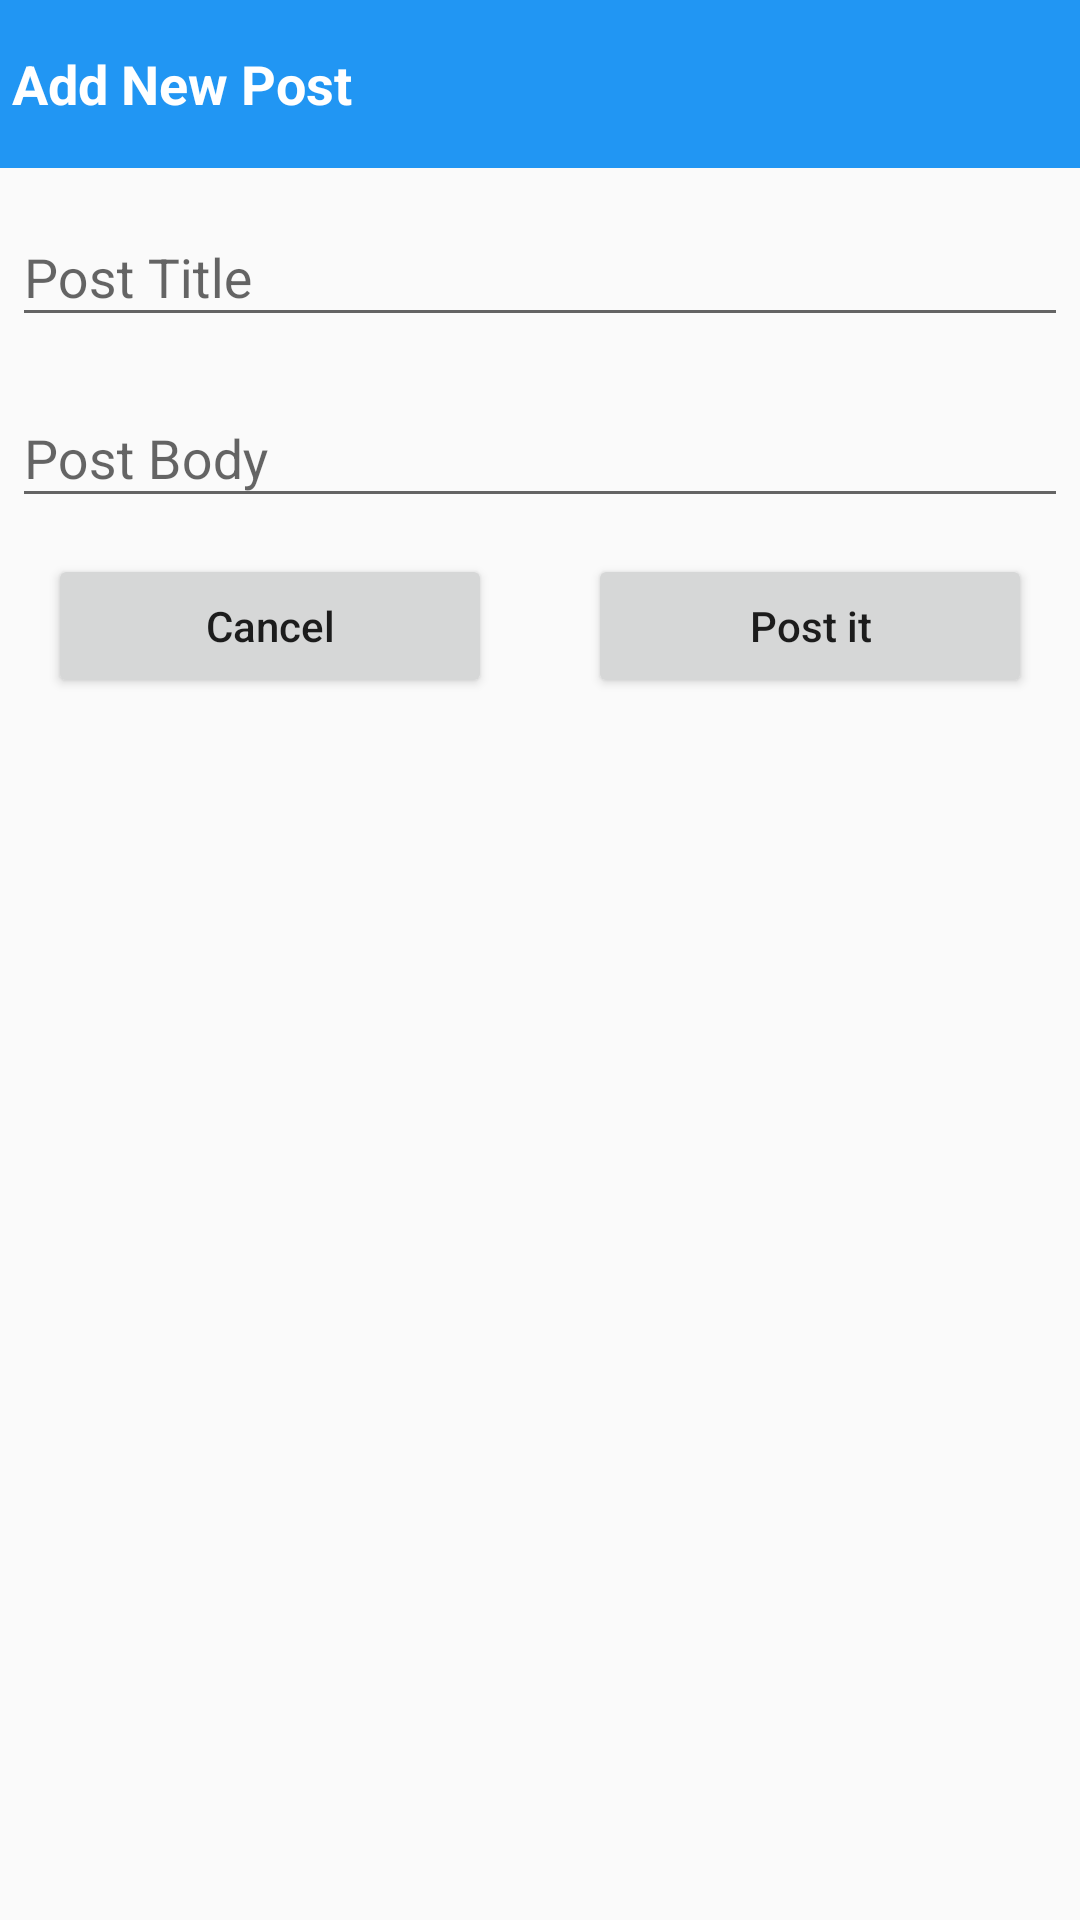

This screen was rendered from an Android layout file. Write that file and the resources it references.
<!-- AndroidManifest.xml: application theme AppTheme -->
<!-- res/layout/dialog_add_text_post.xml -->
<?xml version="1.0" encoding="utf-8"?>
<LinearLayout xmlns:android="http://schemas.android.com/apk/res/android"
    android:layout_width="match_parent"
    android:layout_height="match_parent"
    android:orientation="vertical">

    <TextView
        android:layout_width="match_parent"
        android:layout_height="?attr/actionBarSize"
        android:background="@color/colorPrimary"
        android:gravity="center_vertical"
        android:padding="@dimen/margin_small"
        android:text="@string/add_new_post"
        android:textColor="@android:color/white"
        android:textSize="@dimen/semi_large"
        android:textStyle="bold" />

    <android.support.design.widget.TextInputLayout
        android:layout_width="match_parent"
        android:layout_height="wrap_content"
        android:padding="@dimen/margin_small">

        <EditText
            android:id="@+id/et_post_title"
            android:layout_width="match_parent"
            android:layout_height="wrap_content"
            android:hint="@string/postTitle" />

    </android.support.design.widget.TextInputLayout>

    <android.support.design.widget.TextInputLayout
        android:layout_width="match_parent"
        android:layout_height="wrap_content"
        android:padding="@dimen/margin_small">

        <EditText
            android:id="@+id/et_post_body"
            android:layout_width="match_parent"
            android:layout_height="wrap_content"
            android:hint="@string/postBody" />

    </android.support.design.widget.TextInputLayout>

    <LinearLayout
        android:layout_width="match_parent"
        android:layout_height="wrap_content"
        android:layout_marginBottom="@dimen/margin_medium"
        android:layout_marginTop="@dimen/margin_medium">

        <Button
            android:id="@+id/btn_post_cancel"
            android:layout_width="0dp"
            android:layout_height="wrap_content"
            android:layout_marginLeft="@dimen/margin_high"
            android:layout_marginRight="@dimen/margin_high"
            android:layout_weight="1"
            android:text="@string/cancel"
            android:textAllCaps="false" />

        <Button
            android:id="@+id/btn_post"
            android:layout_width="0dp"
            android:layout_height="wrap_content"
            android:layout_marginLeft="@dimen/margin_high"
            android:layout_marginRight="@dimen/margin_high"
            android:layout_weight="1"
            android:text="@string/post_it"
            android:textAllCaps="false" />
    </LinearLayout>
</LinearLayout>
<!-- resources referenced by this layout -->
<resources>
  <color name="colorPrimary">#2196F3</color>
  <dimen name="margin_high">16dp</dimen>
  <dimen name="margin_medium">8dp</dimen>
  <dimen name="margin_small">4dp</dimen>
  <dimen name="semi_large">18sp</dimen>
  <string name="add_new_post">Add New Post</string>
  <string name="cancel">Cancel</string>
  <string name="postBody">Post Body</string>
  <string name="postTitle">Post Title</string>
  <string name="post_it">Post it</string>
  <style name="AppTheme" parent="Theme.AppCompat.Light.DarkActionBar">
          
          <item name="colorPrimary">@color/colorPrimary</item>
          <item name="colorPrimaryDark">@color/colorPrimaryDark</item>
          <item name="colorAccent">@color/colorAccent</item>
      </style>
  <color name="colorPrimaryDark">#1565C0</color>
  <color name="colorAccent">#E91E63</color>
</resources>
